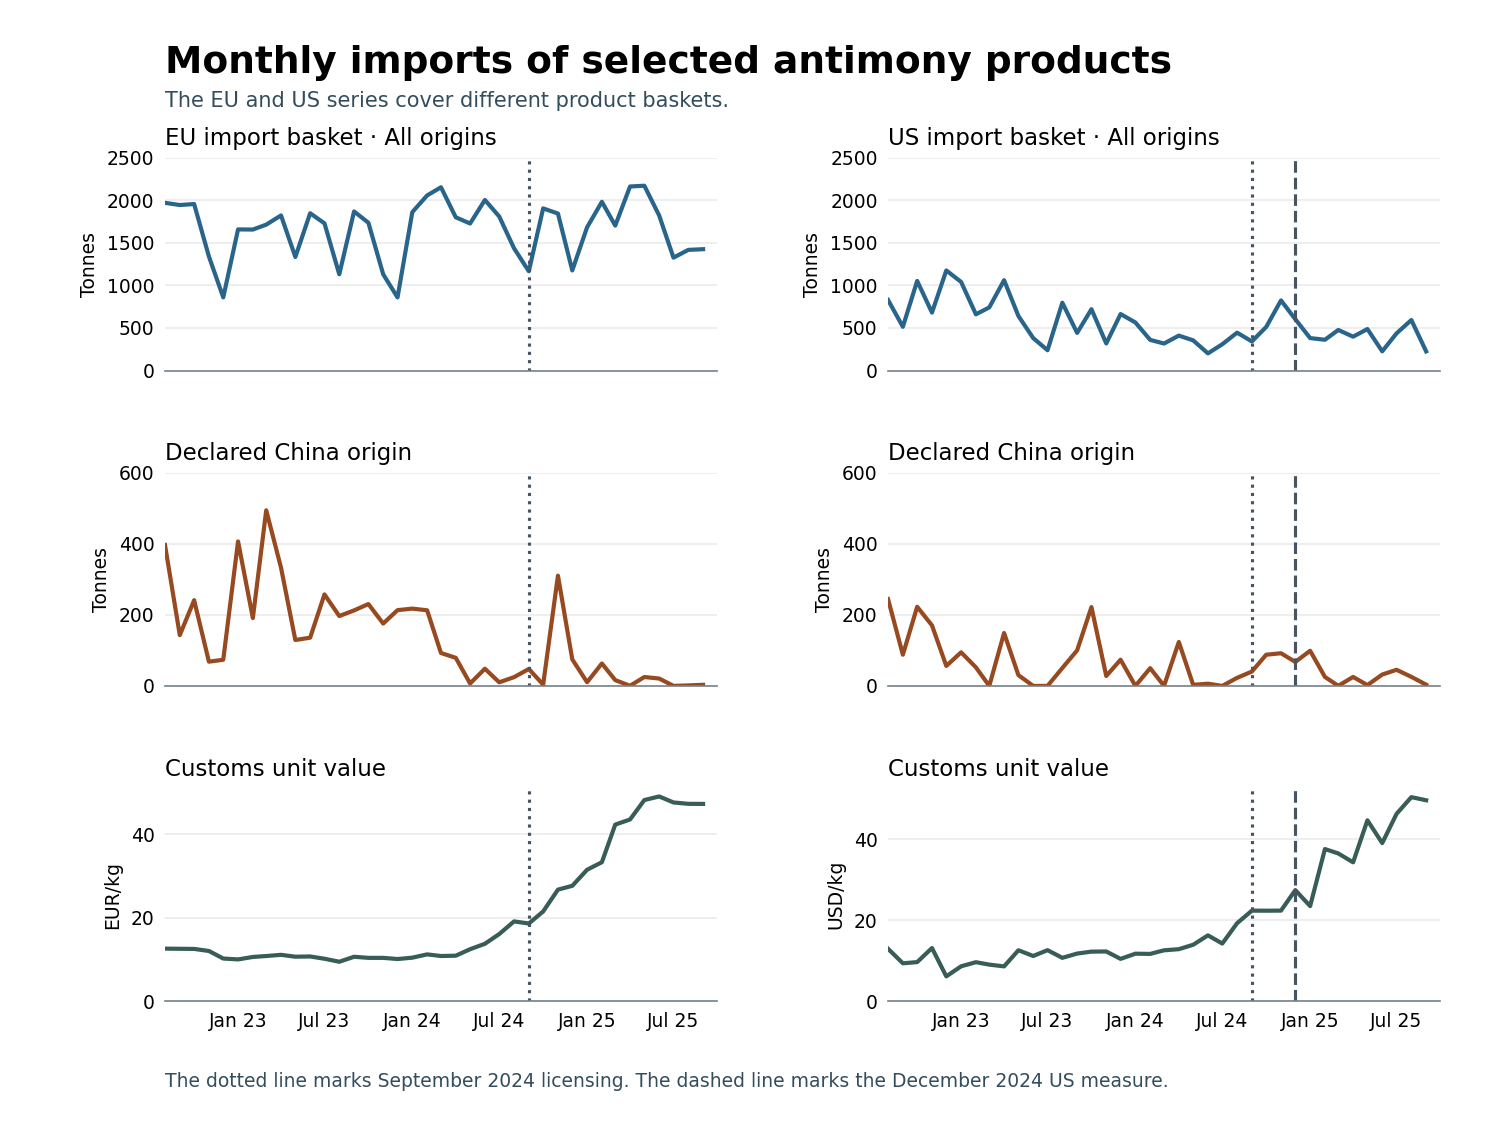

The table this chart was drawn from, first rows:
market, month, china_t, total_t, customs_unit_value_per_kg, currency
EU, 202208, 396.8, 1968, 12.59, EUR
EU, 202209, 143, 1942, 12.55, EUR
EU, 202210, 241.4, 1954, 12.52, EUR
EU, 202211, 68.27, 1338, 12.02, EUR
EU, 202212, 73.65, 858.5, 10.22, EUR
EU, 202301, 406.9, 1656, 10.01, EUR
EU, 202302, 191.1, 1655, 10.6, EUR
EU, 202303, 494.5, 1712, 10.82, EUR
EU, 202304, 332.8, 1820, 11.1, EUR
EU, 202305, 129.3, 1333, 10.66, EUR
EU, 202306, 135.8, 1846, 10.71, EUR
EU, 202307, 257.7, 1728, 10.17, EUR
EU, 202308, 196.8, 1129, 9.448, EUR
EU, 202309, 212.6, 1867, 10.64, EUR
EU, 202310, 230.5, 1734, 10.38, EUR
EU, 202311, 175.6, 1129, 10.38, EUR
EU, 202312, 213.4, 858.5, 10.1, EUR
EU, 202401, 217.6, 1859, 10.43, EUR
EU, 202402, 212.9, 2055, 11.21, EUR
EU, 202403, 92.68, 2151, 10.82, EUR
EU, 202404, 79.03, 1798, 10.89, EUR
EU, 202405, 6.86, 1725, 12.45, EUR
EU, 202406, 48.35, 2002, 13.74, EUR
EU, 202407, 10.17, 1808, 16.07, EUR
EU, 202408, 24.65, 1435, 19.1, EUR
EU, 202409, 47.64, 1165, 18.6, EUR
EU, 202410, 3.546, 1903, 21.48, EUR
EU, 202411, 310.4, 1842, 26.7, EUR
EU, 202412, 74.79, 1175, 27.61, EUR
EU, 202501, 10.41, 1681, 31.45, EUR
EU, 202502, 63.16, 1980, 33.26, EUR
EU, 202503, 16.28, 1701, 42.25, EUR
EU, 202504, 0.334, 2160, 43.48, EUR
EU, 202505, 25.03, 2169, 48.13, EUR
EU, 202506, 20.73, 1819, 48.99, EUR
EU, 202507, 0.078, 1325, 47.55, EUR
EU, 202508, 1.397, 1416, 47.22, EUR
EU, 202509, 3.091, 1424, 47.21, EUR
US, 202208, 244.4, 828.5, 12.95, USD
US, 202209, 87.81, 513.6, 9.363, USD
US, 202210, 222.8, 1052, 9.654, USD
US, 202211, 170.4, 680.3, 13.12, USD
US, 202212, 56.27, 1175, 6.133, USD
US, 202301, 94.57, 1040, 8.618, USD
US, 202302, 52.25, 660, 9.633, USD
US, 202303, 0.0, 741.1, 9.036, USD
US, 202304, 149, 1060, 8.598, USD
US, 202305, 30.34, 640.4, 12.57, USD
US, 202306, 0.05, 381.3, 11.16, USD
US, 202307, 0.0, 238.5, 12.6, USD
US, 202308, 50.32, 796.1, 10.71, USD
US, 202309, 100.1, 441.9, 11.76, USD
US, 202310, 221.9, 719.9, 12.24, USD
US, 202311, 27.91, 318.1, 12.28, USD
US, 202312, 73.85, 663.3, 10.45, USD
US, 202401, 0.02, 564.5, 11.73, USD
US, 202402, 50.0, 360, 11.68, USD
US, 202403, 0.2, 317.2, 12.56, USD
US, 202404, 123.8, 410.1, 12.84, USD
US, 202405, 3.0, 354.6, 13.93, USD
... 16 more rows
